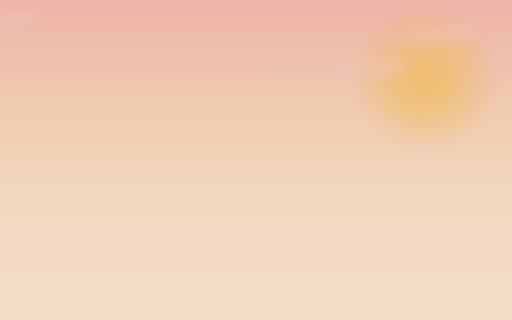
t = 0.00 s
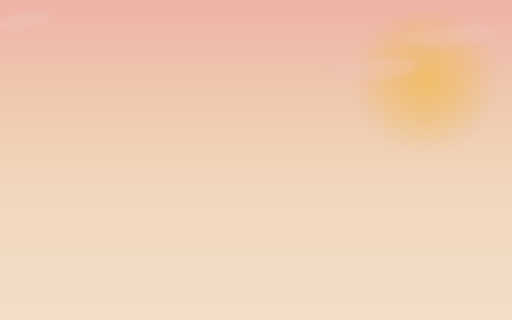
t = 1.67 s
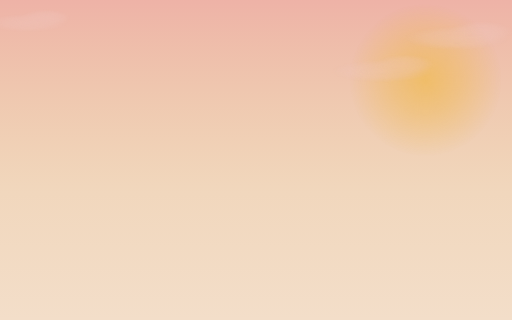
t = 3.33 s
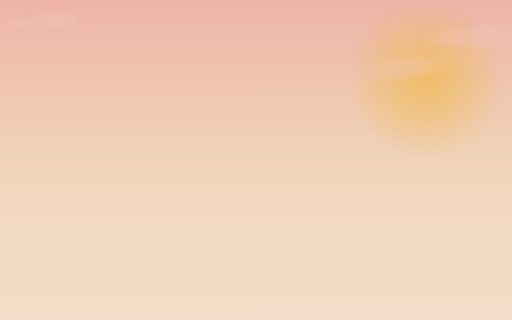
t = 5.00 s
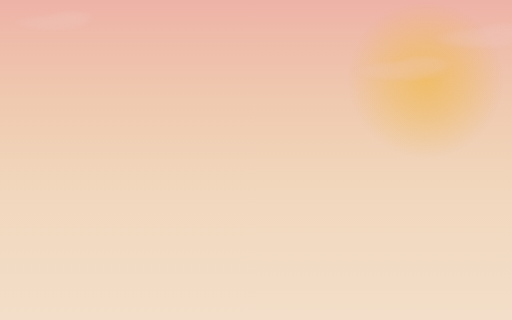
t = 6.67 s
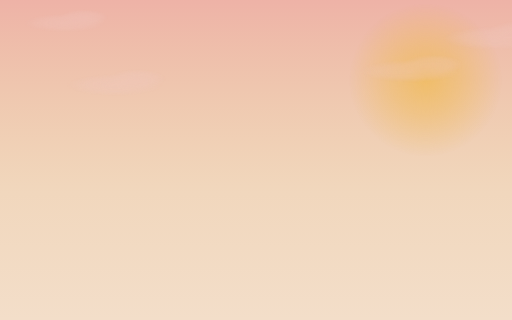
t = 8.33 s

The animated SVG that drew these frames (rendered in a browser with its animation timeline set to each time). Animation: 2 CSS @keyframes rules; frames cover the first 8.33 s, repeats indefinitely.

<svg width="1600" height="900" xmlns="http://www.w3.org/2000/svg" viewBox="0 0 1600 1000" preserveAspectRatio="xMidYMid slice"><defs><radialGradient id="sun"><stop offset="0" stop-color="#f0ba4c"/><stop offset=".45" stop-color="#f0ba4c" stop-opacity=".6"/><stop offset="1" stop-color="#f0ba4c" stop-opacity="0"/></radialGradient><linearGradient id="sky" x1="0" y1="0" x2="0" y2="1"><stop offset="0" stop-color="#e87d7d" stop-opacity=".45"/><stop offset=".6" stop-color="#e3a363" stop-opacity=".12"/><stop offset="1" stop-color="#e3a363" stop-opacity="0"/></linearGradient><radialGradient id="soft"><stop offset="0" stop-color="#f0c9c2"/><stop offset=".6" stop-color="#f0c9c2" stop-opacity=".7"/><stop offset="1" stop-color="#f0c9c2" stop-opacity="0"/></radialGradient></defs><style>.bg{fill:#f3dec9}.lo{opacity:.55}@media (prefers-color-scheme: dark){.bg{fill:#1b1209}.lo{opacity:.8}}@keyframes cloud{from{transform:translateX(-500px)}to{transform:translateX(2100px)}}@keyframes pulse{0%,100%{transform:scale(1)}50%{transform:scale(1.06)}}.c{animation:cloud linear infinite}.sun{animation:pulse 12s ease-in-out infinite;transform-box:fill-box;transform-origin:center}</style><rect class="bg" width="1600" height="1000"/><rect width="1600" height="1000" fill="url(#sky)"/><circle class="sun" cx="1330" cy="250" r="230" fill="url(#sun)" opacity=".7"/><g class="lo"><g transform="translate(29.2,0)"><g class="c" style="animation-duration:92.5s;animation-delay:-85.4s" fill="url(#soft)" opacity=".6"><ellipse cx="0" cy="318.6" rx="195" ry="44.2"/><ellipse cx="91" cy="292.6" rx="117" ry="39"/></g></g><g transform="translate(-193,0)"><g class="c" style="animation-duration:109.8s;animation-delay:-29.5s" fill="url(#soft)" opacity=".6"><ellipse cx="0" cy="71.7" rx="127.9" ry="29"/><ellipse cx="59.7" cy="54.6" rx="76.7" ry="25.6"/></g></g><g transform="translate(-208.5,0)"><g class="c" style="animation-duration:109.2s;animation-delay:-86.4s" fill="url(#soft)" opacity=".6"><ellipse cx="0" cy="120.1" rx="163.9" ry="37.2"/><ellipse cx="76.5" cy="98.2" rx="98.3" ry="32.8"/></g></g><g transform="translate(966.7,0)"><g class="c" style="animation-duration:146.7s;animation-delay:-37.6s" fill="url(#soft)" opacity=".6"><ellipse cx="0" cy="222.3" rx="155.9" ry="35.3"/><ellipse cx="72.7" cy="201.5" rx="93.5" ry="31.2"/></g></g><g transform="translate(847.9,0)"><g class="c" style="animation-duration:105.1s;animation-delay:-97.2s" fill="url(#soft)" opacity=".6"><ellipse cx="0" cy="265.8" rx="150.4" ry="34.1"/><ellipse cx="70.2" cy="245.7" rx="90.2" ry="30.1"/></g></g><g transform="translate(-492.9,0)"><g class="c" style="animation-duration:131s;animation-delay:-14.4s" fill="url(#soft)" opacity=".6"><ellipse cx="0" cy="68.7" rx="222.6" ry="50.5"/><ellipse cx="103.9" cy="39" rx="133.6" ry="44.5"/></g></g><g transform="translate(745.6,0)"><g class="c" style="animation-duration:142.8s;animation-delay:-92.8s" fill="url(#soft)" opacity=".6"><ellipse cx="0" cy="301.1" rx="111" ry="25.2"/><ellipse cx="51.8" cy="286.3" rx="66.6" ry="22.2"/></g></g></g></svg>
